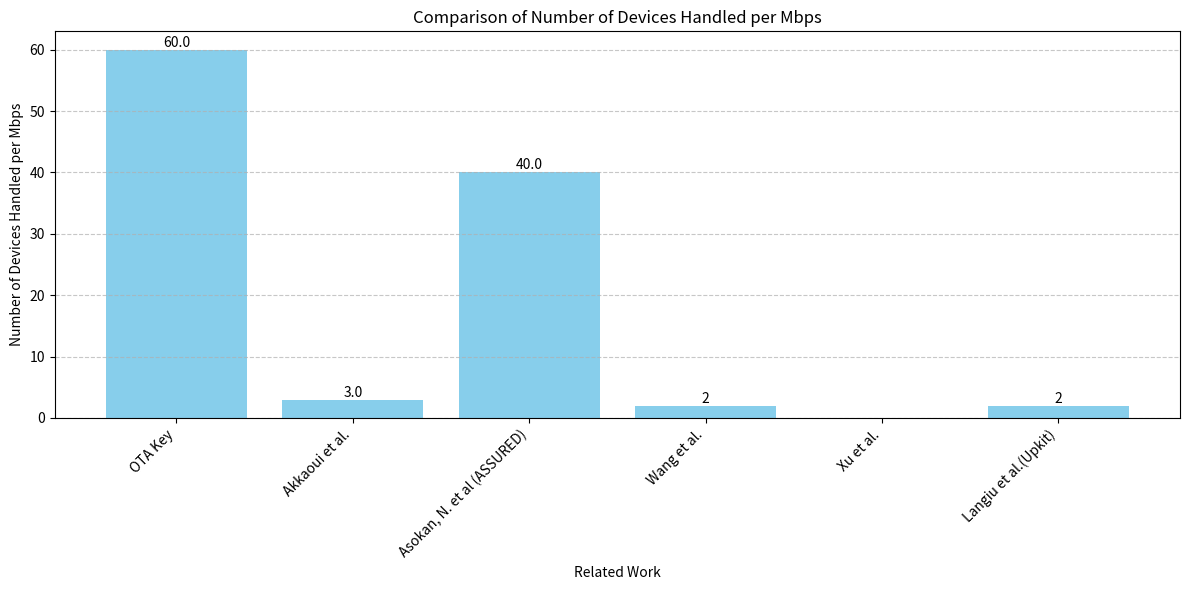

Write the Python code that produced this figure.
import matplotlib.pyplot as plt

# Preparing the new data based on the user's updated specifications
categories = ['OTA Key', 'Akkaoui et al.', 'Asokan, N. et al (ASSURED)', 'Wang et al.', 'Xu et al.', 'Langiu et al.(Upkit)']
values = [(55+65)/2, (1+5)/2, (35+45)/2, 2, None, 2]  # Using average for ranges

# Creating a bar chart, setting None values to 0 for plotting but not labeling them
cleaned_values = [0 if v is None else v for v in values]

plt.figure(figsize=(12, 6))
bars = plt.bar(categories, cleaned_values, color='skyblue')

# Adding values on top of the bars, skipping None values
for bar, val in zip(bars, values):
    if val is not None:
        yval = bar.get_height()
        plt.text(bar.get_x() + bar.get_width()/2, yval, f'{val}', ha='center', va='bottom')

plt.xlabel('Related Work')
plt.ylabel('Number of Devices Handled per Mbps')
plt.title('Comparison of Number of Devices Handled per Mbps')
plt.xticks(rotation=45, ha='right')
plt.grid(axis='y', linestyle='--', alpha=0.7)

# Show the plot
plt.tight_layout()
plt.show()
